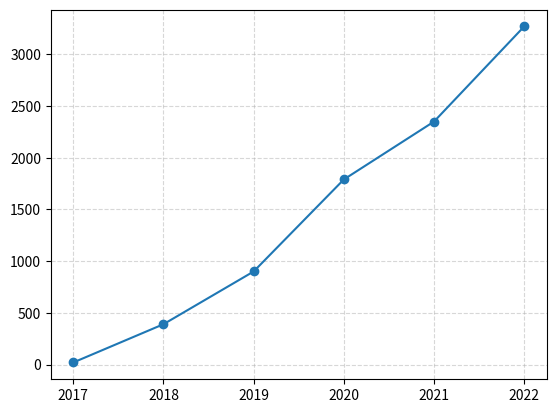

Generate this figure with matplotlib:
import matplotlib.pyplot as plt


def FoldingLineGraph():
    y = [20, 390, 900, 1790, 2350, 3270]
    x = [2017, 2018, 2019, 2020, 2021, 2022]

    plt.plot(x, y, marker='o')
    plt.grid(True, linestyle="--", alpha=0.5)
    plt.show()


if __name__ == '__main__':
    FoldingLineGraph()
